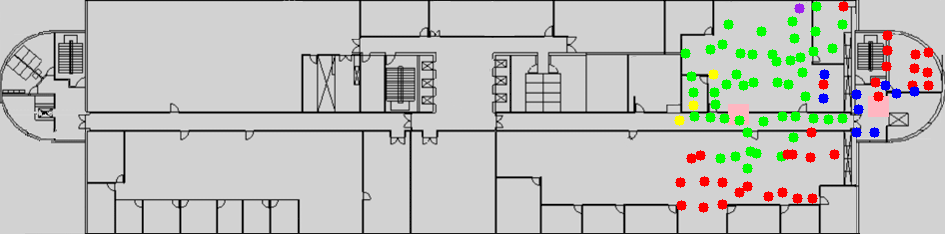

Source data for this figure (header and first rows):
location_x, location_y, PCI, RSRP, RSRQ, SNR, timestamp, filename, Power_301, Power_302, 301_beam0, 301_beam32, 301_beam64, 301_beam96, 301_beam128, 301_beam288, 302_beam0, 302_beam32, 302_beam64, 302_beam96, 302_beam128, 302_beam288, Distance_301, Distance_302
817.0, 191.0, 301, -125.8, -14.8, , 11:08:58.373, 18Jun13_110854.1.nmf, -10, -10, 0, 0, 0, 0, 0, 1, 1, 0, 0, 0, 0, 0, 51.62, 80.41
817.0, 191.0, 302, -116.1, -11.0, , 11:09:02.214, 18Jun13_110854.1.nmf, -10, -10, 0, 0, 0, 0, 0, 1, 1, 0, 0, 0, 0, 0, 51.62, 80.41
817.0, 191.0, 301, -127.6, -15.6, , 11:09:33.017, 18Jun13_110854.1.nmf, -10, -10, 0, 0, 0, 0, 0, 1, 1, 0, 0, 0, 0, 0, 51.62, 80.41
817.0, 191.0, 301, -127.9, -17.0, , 11:09:36.762, 18Jun13_110854.1.nmf, -10, -10, 0, 0, 0, 0, 0, 1, 1, 0, 0, 0, 0, 0, 51.62, 80.41
817.0, 191.0, 301, -127.6, -16.8, , 11:10:07.568, 18Jun13_110854.1.nmf, -10, -10, 0, 0, 0, 0, 0, 1, 1, 0, 0, 0, 0, 0, 51.62, 80.41
817.0, 191.0, 301, -121.9, -13.8, , 11:10:11.303, 18Jun13_110854.1.nmf, -10, -10, 0, 0, 0, 0, 0, 1, 1, 0, 0, 0, 0, 0, 51.62, 80.41
817.0, 191.0, 302, -121.8, -13.2, , 11:10:41.743, 18Jun13_110854.1.nmf, -10, -10, 0, 0, 0, 0, 0, 1, 1, 0, 0, 0, 0, 0, 51.62, 80.41
817.0, 191.0, 301, -123.1, -13.3, , 11:10:45.305, 18Jun13_110854.1.nmf, -10, -10, 0, 0, 0, 0, 0, 1, 1, 0, 0, 0, 0, 0, 51.62, 80.41
817.0, 191.0, 301, -122.9, -14.1, , 11:11:16.603, 18Jun13_110854.1.nmf, -10, -10, 0, 0, 0, 0, 0, 1, 1, 0, 0, 0, 0, 0, 51.62, 80.41
817.0, 191.0, 301, -122.4, -14.0, , 11:11:20.313, 18Jun13_110854.1.nmf, -10, -10, 0, 0, 0, 0, 0, 1, 1, 0, 0, 0, 0, 0, 51.62, 80.41
706.0, 268.0, 120, -121.9, -10.6, 4.6, 14:10:11.379, 18Jun13_141011.1.nmf, -10, -10, 0, 0, 0, 0, 0, 1, 1, 0, 0, 0, 0, 0, 176.1, 69.77
706.0, 268.0, 120, -122.0, -10.7, 4.3, 14:10:11.792, 18Jun13_141011.1.nmf, -10, -10, 0, 0, 0, 0, 0, 1, 1, 0, 0, 0, 0, 0, 176.1, 69.77
706.0, 268.0, 120, -122.1, -10.8, 4.0, 14:10:12.004, 18Jun13_141011.1.nmf, -10, -10, 0, 0, 0, 0, 0, 1, 1, 0, 0, 0, 0, 0, 176.1, 69.77
706.0, 268.0, 120, -122.8, -11.1, 3.2, 14:10:12.624, 18Jun13_141011.1.nmf, -10, -10, 0, 0, 0, 0, 0, 1, 1, 0, 0, 0, 0, 0, 176.1, 69.77
706.0, 268.0, 120, -125.1, -12.2, 1.1, 14:10:13.264, 18Jun13_141011.1.nmf, -10, -10, 0, 0, 0, 0, 0, 1, 1, 0, 0, 0, 0, 0, 176.1, 69.77
706.0, 268.0, 120, -123.7, -11.4, 3.4, 14:10:13.904, 18Jun13_141011.1.nmf, -10, -10, 0, 0, 0, 0, 0, 1, 1, 0, 0, 0, 0, 0, 176.1, 69.77
706.0, 268.0, 120, -121.3, -10.8, 6.1, 14:10:14.548, 18Jun13_141011.1.nmf, -10, -10, 0, 0, 0, 0, 0, 1, 1, 0, 0, 0, 0, 0, 176.1, 69.77
706.0, 268.0, 120, -121.3, -13.9, -4.1, 14:10:15.604, 18Jun13_141011.1.nmf, -10, -10, 0, 0, 0, 0, 0, 1, 1, 0, 0, 0, 0, 0, 176.1, 69.77
706.0, 268.0, 120, -121.3, -14.7, -3.2, 14:10:15.824, 18Jun13_141011.1.nmf, -10, -10, 0, 0, 0, 0, 0, 1, 1, 0, 0, 0, 0, 0, 176.1, 69.77
706.0, 268.0, 120, -121.4, -14.8, -4.4, 14:10:16.804, 18Jun13_141011.1.nmf, -10, -10, 0, 0, 0, 0, 0, 1, 1, 0, 0, 0, 0, 0, 176.1, 69.77
706.0, 268.0, 120, -121.3, -15.1, -3.3, 14:10:17.104, 18Jun13_141011.1.nmf, -10, -10, 0, 0, 0, 0, 0, 1, 1, 0, 0, 0, 0, 0, 176.1, 69.77
706.0, 268.0, 120, -121.4, -15.2, -4.5, 14:10:18.004, 18Jun13_141011.1.nmf, -10, -10, 0, 0, 0, 0, 0, 1, 1, 0, 0, 0, 0, 0, 176.1, 69.77
706.0, 268.0, 120, -121.7, -15.4, -2.2, 14:10:18.384, 18Jun13_141011.1.nmf, -10, -10, 0, 0, 0, 0, 0, 1, 1, 0, 0, 0, 0, 0, 176.1, 69.77
706.0, 268.0, 120, -121.7, -15.1, -4.0, 14:10:19.204, 18Jun13_141011.1.nmf, -10, -10, 0, 0, 0, 0, 0, 1, 1, 0, 0, 0, 0, 0, 176.1, 69.77
706.0, 268.0, 120, -120.9, -14.6, -2.4, 14:10:19.664, 18Jun13_141011.1.nmf, -10, -10, 0, 0, 0, 0, 0, 1, 1, 0, 0, 0, 0, 0, 176.1, 69.77
706.0, 268.0, 120, -120.4, -14.3, -2.9, 14:10:20.794, 18Jun13_141011.1.nmf, -10, -10, 0, 0, 0, 0, 0, 1, 1, 0, 0, 0, 0, 0, 176.1, 69.77
706.0, 268.0, 120, -120.7, -14.6, -3.1, 14:10:20.944, 18Jun13_141011.1.nmf, -10, -10, 0, 0, 0, 0, 0, 1, 1, 0, 0, 0, 0, 0, 176.1, 69.77
706.0, 268.0, 120, -121.3, -15.0, -2.9, 14:10:21.604, 18Jun13_141011.1.nmf, -10, -10, 0, 0, 0, 0, 0, 1, 1, 0, 0, 0, 0, 0, 176.1, 69.77
706.0, 268.0, 120, -121.3, -14.9, -2.4, 14:10:22.224, 18Jun13_141011.1.nmf, -10, -10, 0, 0, 0, 0, 0, 1, 1, 0, 0, 0, 0, 0, 176.1, 69.77
706.0, 268.0, 120, -121.2, -14.8, -3.6, 14:10:22.864, 18Jun13_141011.1.nmf, -10, -10, 0, 0, 0, 0, 0, 1, 1, 0, 0, 0, 0, 0, 176.1, 69.77
706.0, 268.0, 120, -121.0, -14.5, -2.6, 14:10:23.508, 18Jun13_141011.1.nmf, -10, -10, 0, 0, 0, 0, 0, 1, 1, 0, 0, 0, 0, 0, 176.1, 69.77
706.0, 268.0, 120, -118.3, -18.6, -7.8, 14:10:24.144, 18Jun13_141011.1.nmf, -10, -10, 0, 0, 0, 0, 0, 1, 1, 0, 0, 0, 0, 0, 176.1, 69.77
706.0, 268.0, 120, -123.4, -15.8, 2.6, 14:10:25.204, 18Jun13_141011.1.nmf, -10, -10, 0, 0, 0, 0, 0, 1, 1, 0, 0, 0, 0, 0, 176.1, 69.77
706.0, 268.0, 120, -122.5, -11.8, 4.3, 14:10:25.745, 18Jun13_141011.1.nmf, -10, -10, 0, 0, 0, 0, 0, 1, 1, 0, 0, 0, 0, 0, 176.1, 69.77
706.0, 268.0, 120, -121.6, -11.0, 5.2, 14:10:26.404, 18Jun13_141011.1.nmf, -10, -10, 0, 0, 0, 0, 0, 1, 1, 0, 0, 0, 0, 0, 176.1, 69.77
706.0, 268.0, 120, -121.4, -10.8, 5.5, 14:10:26.795, 18Jun13_141011.1.nmf, -10, -10, 0, 0, 0, 0, 0, 1, 1, 0, 0, 0, 0, 0, 176.1, 69.77
706.0, 268.0, 120, -121.5, -10.9, 5.4, 14:10:27.604, 18Jun13_141011.1.nmf, -10, -10, 0, 0, 0, 0, 0, 1, 1, 0, 0, 0, 0, 0, 176.1, 69.77
706.0, 268.0, 120, -121.7, -10.8, 5.0, 14:10:27.985, 18Jun13_141011.1.nmf, -10, -10, 0, 0, 0, 0, 0, 1, 1, 0, 0, 0, 0, 0, 176.1, 69.77
706.0, 268.0, 120, -121.3, -10.8, 5.3, 14:10:28.804, 18Jun13_141011.1.nmf, -10, -10, 0, 0, 0, 0, 0, 1, 1, 0, 0, 0, 0, 0, 176.1, 69.77
706.0, 268.0, 120, -120.9, -10.6, 5.9, 14:10:29.264, 18Jun13_141011.1.nmf, -10, -10, 0, 0, 0, 0, 0, 1, 1, 0, 0, 0, 0, 0, 176.1, 69.77
706.0, 268.0, 120, -120.9, -10.4, 6.1, 14:10:30.004, 18Jun13_141011.1.nmf, -10, -10, 0, 0, 0, 0, 0, 1, 1, 0, 0, 0, 0, 0, 176.1, 69.77
706.0, 268.0, 120, -120.8, -10.4, 5.4, 14:10:30.544, 18Jun13_141011.1.nmf, -10, -10, 0, 0, 0, 0, 0, 1, 1, 0, 0, 0, 0, 0, 176.1, 69.77
706.0, 268.0, 120, -121.4, -10.8, 4.9, 14:10:31.204, 18Jun13_141011.1.nmf, -10, -10, 0, 0, 0, 0, 0, 1, 1, 0, 0, 0, 0, 0, 176.1, 69.77
706.0, 268.0, 120, -121.6, -10.6, 4.7, 14:10:31.824, 18Jun13_141011.1.nmf, -10, -10, 0, 0, 0, 0, 0, 1, 1, 0, 0, 0, 0, 0, 176.1, 69.77
706.0, 268.0, 120, -121.6, -10.6, 5.4, 14:10:32.465, 18Jun13_141011.1.nmf, -10, -10, 0, 0, 0, 0, 0, 1, 1, 0, 0, 0, 0, 0, 176.1, 69.77
706.0, 268.0, 120, -121.1, -10.4, 4.9, 14:10:33.604, 18Jun13_141011.1.nmf, -10, -10, 0, 0, 0, 0, 0, 1, 1, 0, 0, 0, 0, 0, 176.1, 69.77
706.0, 268.0, 120, -122.0, -10.6, 4.5, 14:10:33.748, 18Jun13_141011.1.nmf, -10, -10, 0, 0, 0, 0, 0, 1, 1, 0, 0, 0, 0, 0, 176.1, 69.77
706.0, 268.0, 120, -121.2, -13.5, -3.0, 14:10:34.804, 18Jun13_141011.1.nmf, -10, -10, 0, 0, 0, 0, 0, 1, 1, 0, 0, 0, 0, 0, 176.1, 69.77
706.0, 268.0, 120, -120.4, -14.4, -2.2, 14:10:35.024, 18Jun13_141011.1.nmf, -10, -10, 0, 0, 0, 0, 0, 1, 1, 0, 0, 0, 0, 0, 176.1, 69.77
706.0, 268.0, 120, -121.3, -15.2, -3.0, 14:10:36.004, 18Jun13_141011.1.nmf, -10, -10, 0, 0, 0, 0, 0, 1, 1, 0, 0, 0, 0, 0, 176.1, 69.77
706.0, 268.0, 120, -120.6, -14.3, -1.9, 14:10:36.304, 18Jun13_141011.1.nmf, -10, -10, 0, 0, 0, 0, 0, 1, 1, 0, 0, 0, 0, 0, 176.1, 69.77
706.0, 268.0, 120, -120.1, -14.0, -1.3, 14:10:37.204, 18Jun13_141011.1.nmf, -10, -10, 0, 0, 0, 0, 0, 1, 1, 0, 0, 0, 0, 0, 176.1, 69.77
706.0, 268.0, 120, -120.1, -13.8, -2.3, 14:10:37.584, 18Jun13_141011.1.nmf, -10, -10, 0, 0, 0, 0, 0, 1, 1, 0, 0, 0, 0, 0, 176.1, 69.77
706.0, 268.0, 120, -120.6, -14.3, -1.8, 14:10:38.404, 18Jun13_141011.1.nmf, -10, -10, 0, 0, 0, 0, 0, 1, 1, 0, 0, 0, 0, 0, 176.1, 69.77
706.0, 268.0, 120, -121.0, -14.8, -3.3, 14:10:39.186, 18Jun13_141011.1.nmf, -10, -10, 0, 0, 0, 0, 0, 1, 1, 0, 0, 0, 0, 0, 176.1, 69.77
706.0, 268.0, 120, -121.1, -14.8, -3.5, 14:10:39.604, 18Jun13_141011.1.nmf, -10, -10, 0, 0, 0, 0, 0, 1, 1, 0, 0, 0, 0, 0, 176.1, 69.77
706.0, 268.0, 120, -120.6, -14.5, -2.7, 14:10:40.144, 18Jun13_141011.1.nmf, -10, -10, 0, 0, 0, 0, 0, 1, 1, 0, 0, 0, 0, 0, 176.1, 69.77
706.0, 268.0, 120, -120.6, -14.3, -1.5, 14:10:40.804, 18Jun13_141011.1.nmf, -10, -10, 0, 0, 0, 0, 0, 1, 1, 0, 0, 0, 0, 0, 176.1, 69.77
706.0, 268.0, 120, -121.3, -14.9, -3.2, 14:10:41.798, 18Jun13_141011.1.nmf, -10, -10, 0, 0, 0, 0, 0, 1, 1, 0, 0, 0, 0, 0, 176.1, 69.77
706.0, 268.0, 120, -120.8, -14.5, -1.2, 14:10:42.064, 18Jun13_141011.1.nmf, -10, -10, 0, 0, 0, 0, 0, 1, 1, 0, 0, 0, 0, 0, 176.1, 69.77
... 11,204 more rows
